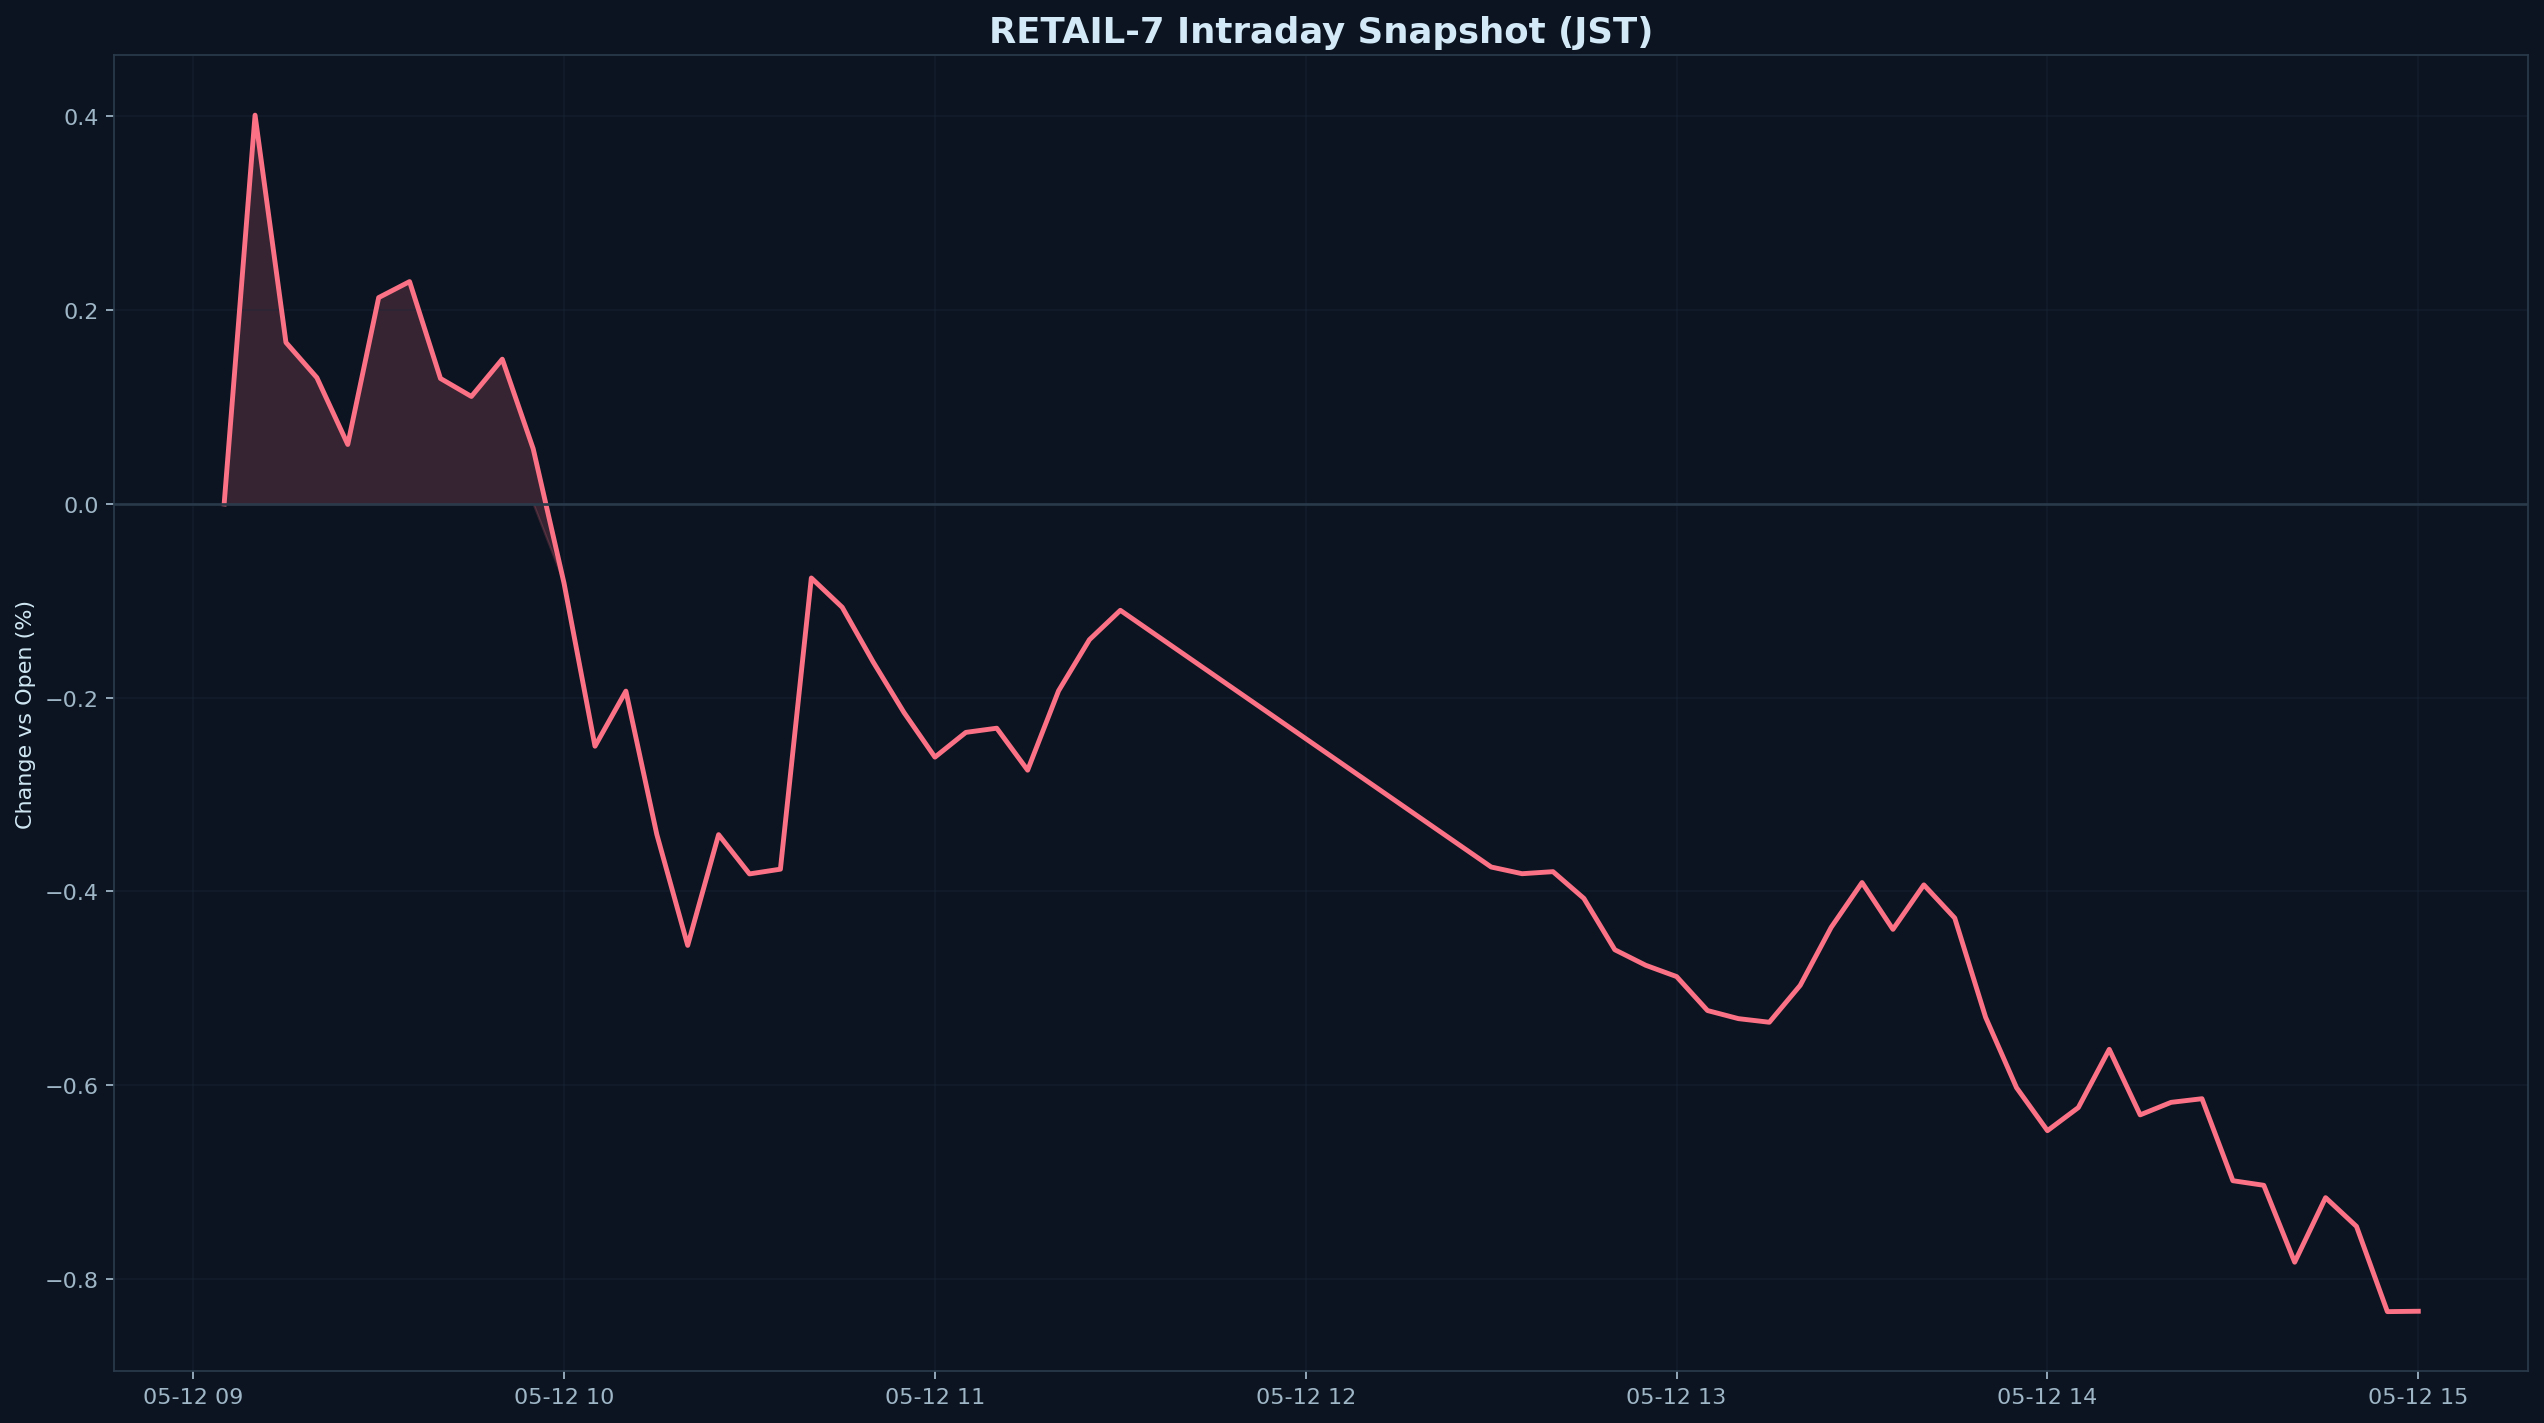

The data file committed next to this chart (first rows):
datetime_jst, pct
2026-05-12 09:05:00+09:00, 0.000000
2026-05-12 09:10:00+09:00, 0.4012
2026-05-12 09:15:00+09:00, 0.1666
2026-05-12 09:20:00+09:00, 0.1303
2026-05-12 09:25:00+09:00, 0.06129
2026-05-12 09:30:00+09:00, 0.2129
2026-05-12 09:35:00+09:00, 0.2294
2026-05-12 09:40:00+09:00, 0.1294
2026-05-12 09:45:00+09:00, 0.1109
2026-05-12 09:50:00+09:00, 0.1493
2026-05-12 09:55:00+09:00, 0.05692
2026-05-12 10:00:00+09:00, -0.08212
2026-05-12 10:05:00+09:00, -0.2502
2026-05-12 10:10:00+09:00, -0.1933
2026-05-12 10:15:00+09:00, -0.3412
2026-05-12 10:20:00+09:00, -0.4558
2026-05-12 10:25:00+09:00, -0.3414
2026-05-12 10:30:00+09:00, -0.382
2026-05-12 10:35:00+09:00, -0.3771
2026-05-12 10:40:00+09:00, -0.07651
2026-05-12 10:45:00+09:00, -0.1067
2026-05-12 10:50:00+09:00, -0.1631
2026-05-12 10:55:00+09:00, -0.2155
2026-05-12 11:00:00+09:00, -0.2614
2026-05-12 11:05:00+09:00, -0.2359
2026-05-12 11:10:00+09:00, -0.2316
2026-05-12 11:15:00+09:00, -0.2749
2026-05-12 11:20:00+09:00, -0.193
2026-05-12 11:25:00+09:00, -0.1402
2026-05-12 11:30:00+09:00, -0.1099
2026-05-12 12:30:00+09:00, -0.3749
2026-05-12 12:35:00+09:00, -0.3818
2026-05-12 12:40:00+09:00, -0.3796
2026-05-12 12:45:00+09:00, -0.4073
2026-05-12 12:50:00+09:00, -0.4603
2026-05-12 12:55:00+09:00, -0.4763
2026-05-12 13:00:00+09:00, -0.488
2026-05-12 13:05:00+09:00, -0.523
2026-05-12 13:10:00+09:00, -0.5314
2026-05-12 13:15:00+09:00, -0.5351
2026-05-12 13:20:00+09:00, -0.497
2026-05-12 13:25:00+09:00, -0.4372
2026-05-12 13:30:00+09:00, -0.3909
2026-05-12 13:35:00+09:00, -0.4392
2026-05-12 13:40:00+09:00, -0.3933
2026-05-12 13:45:00+09:00, -0.4275
2026-05-12 13:50:00+09:00, -0.5301
2026-05-12 13:55:00+09:00, -0.6027
2026-05-12 14:00:00+09:00, -0.647
2026-05-12 14:05:00+09:00, -0.6232
2026-05-12 14:10:00+09:00, -0.5631
2026-05-12 14:15:00+09:00, -0.6307
2026-05-12 14:20:00+09:00, -0.6178
2026-05-12 14:25:00+09:00, -0.614
2026-05-12 14:30:00+09:00, -0.6987
2026-05-12 14:35:00+09:00, -0.7034
2026-05-12 14:40:00+09:00, -0.7828
2026-05-12 14:45:00+09:00, -0.7161
2026-05-12 14:50:00+09:00, -0.7458
2026-05-12 14:55:00+09:00, -0.8338
... 1 more rows
